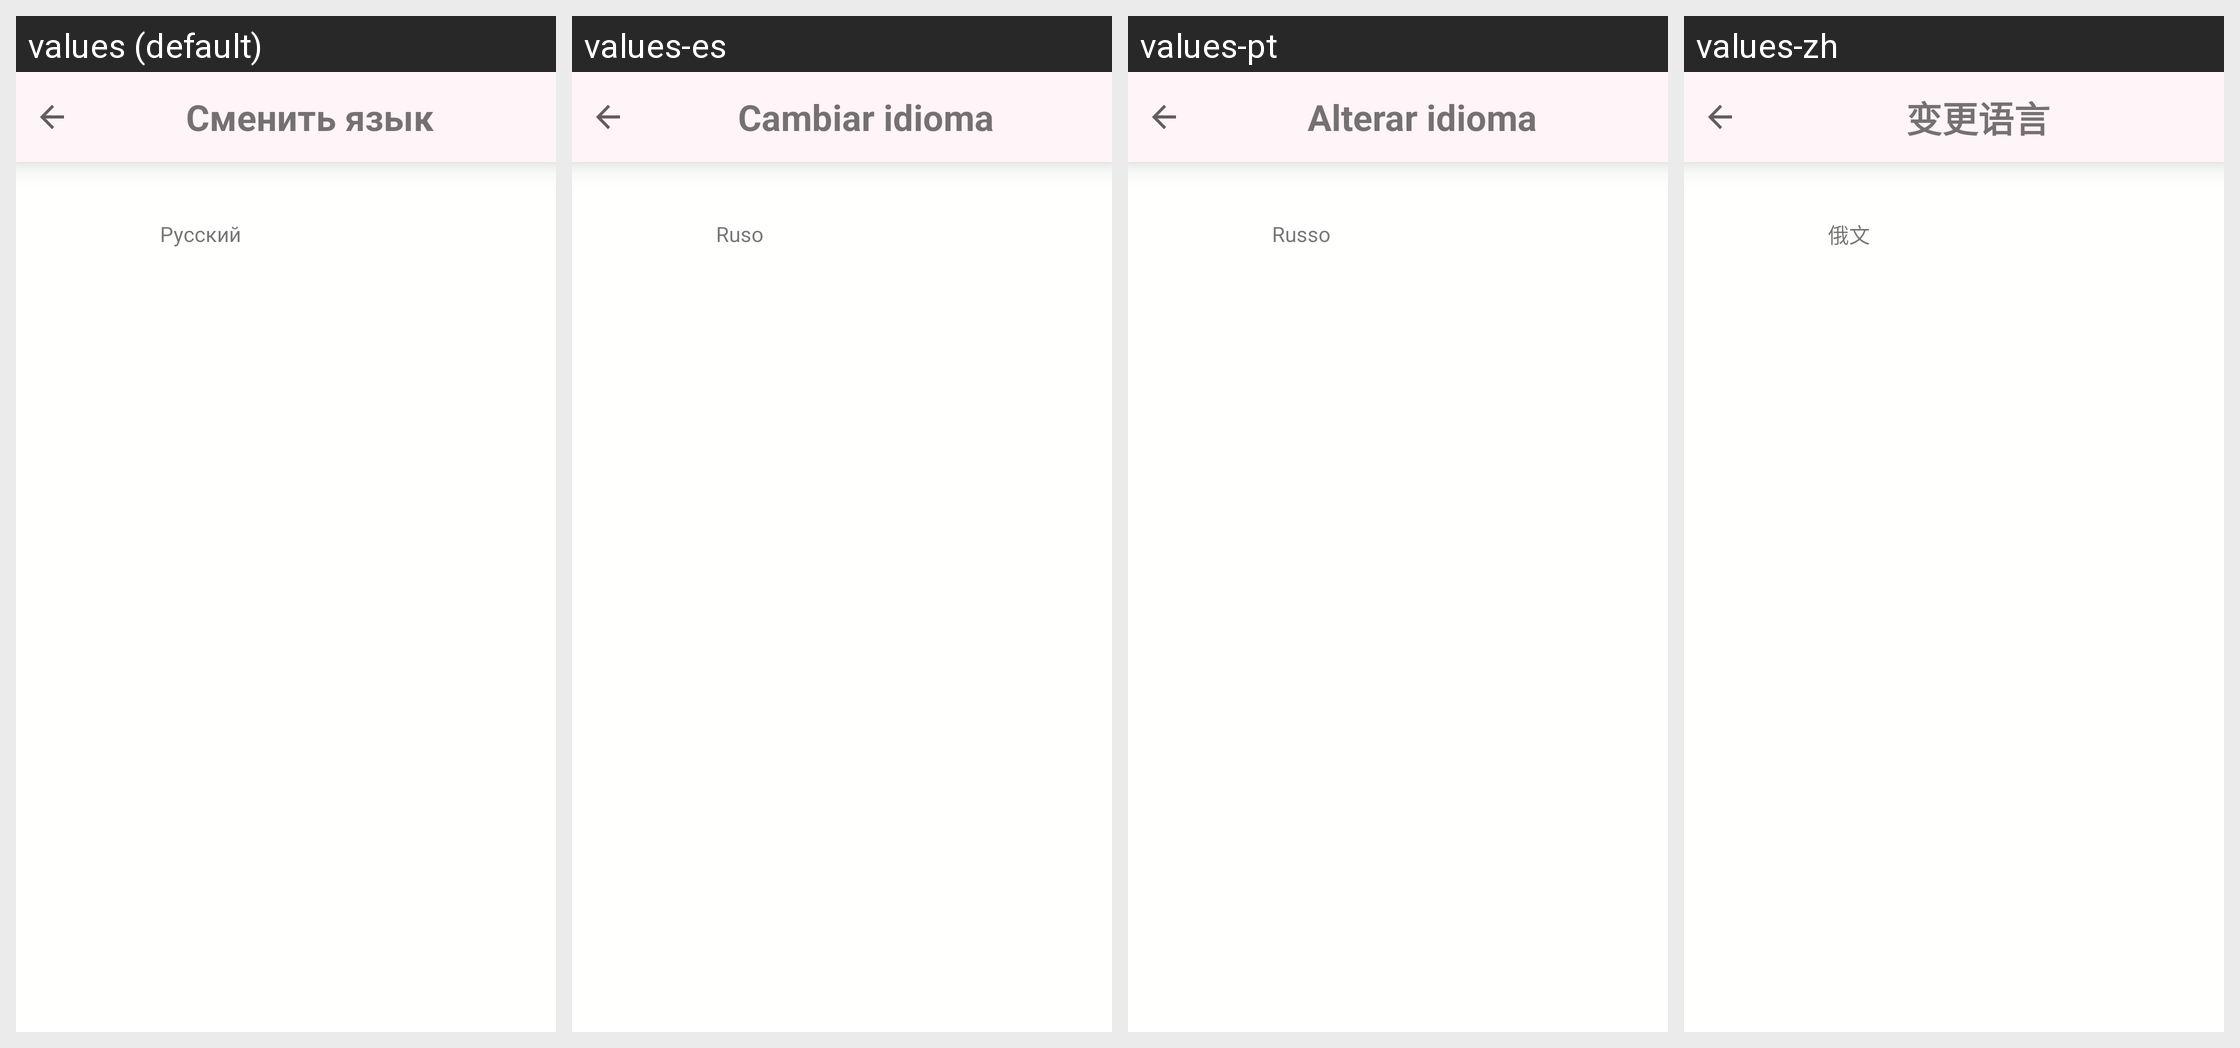

The Android screen above is rendered under several locales of the same app. Produce the string resources it draws, with the default and per-locale values.
Android screen res/layout/fragment_settings_change_language.xml rendered under 4 locales, left to right: values (default), values-es, values-pt, values-zh. Device: Nexus 5 (rendered at 1080×1920; each locale shown at half size, 540×960, under a caption strip naming it); theme AppTheme.
Other locales in the repository, not shown: values-en, values-es-rES, values-th, values-vi, values-zh-rCN.
Strings drawn on this screen, with the default value and each locale's value (text and hints the layout hard-codes, and strings that could not be matched under every locale, appear in the picture but are not listed):

change_language
  values: Сменить язык
  values-es: Cambiar idioma
  values-pt: Alterar idioma
  values-zh: 变更语言

language
  values: Русский
  values-es: Ruso
  values-pt: Russo
  values-zh: 俄文
